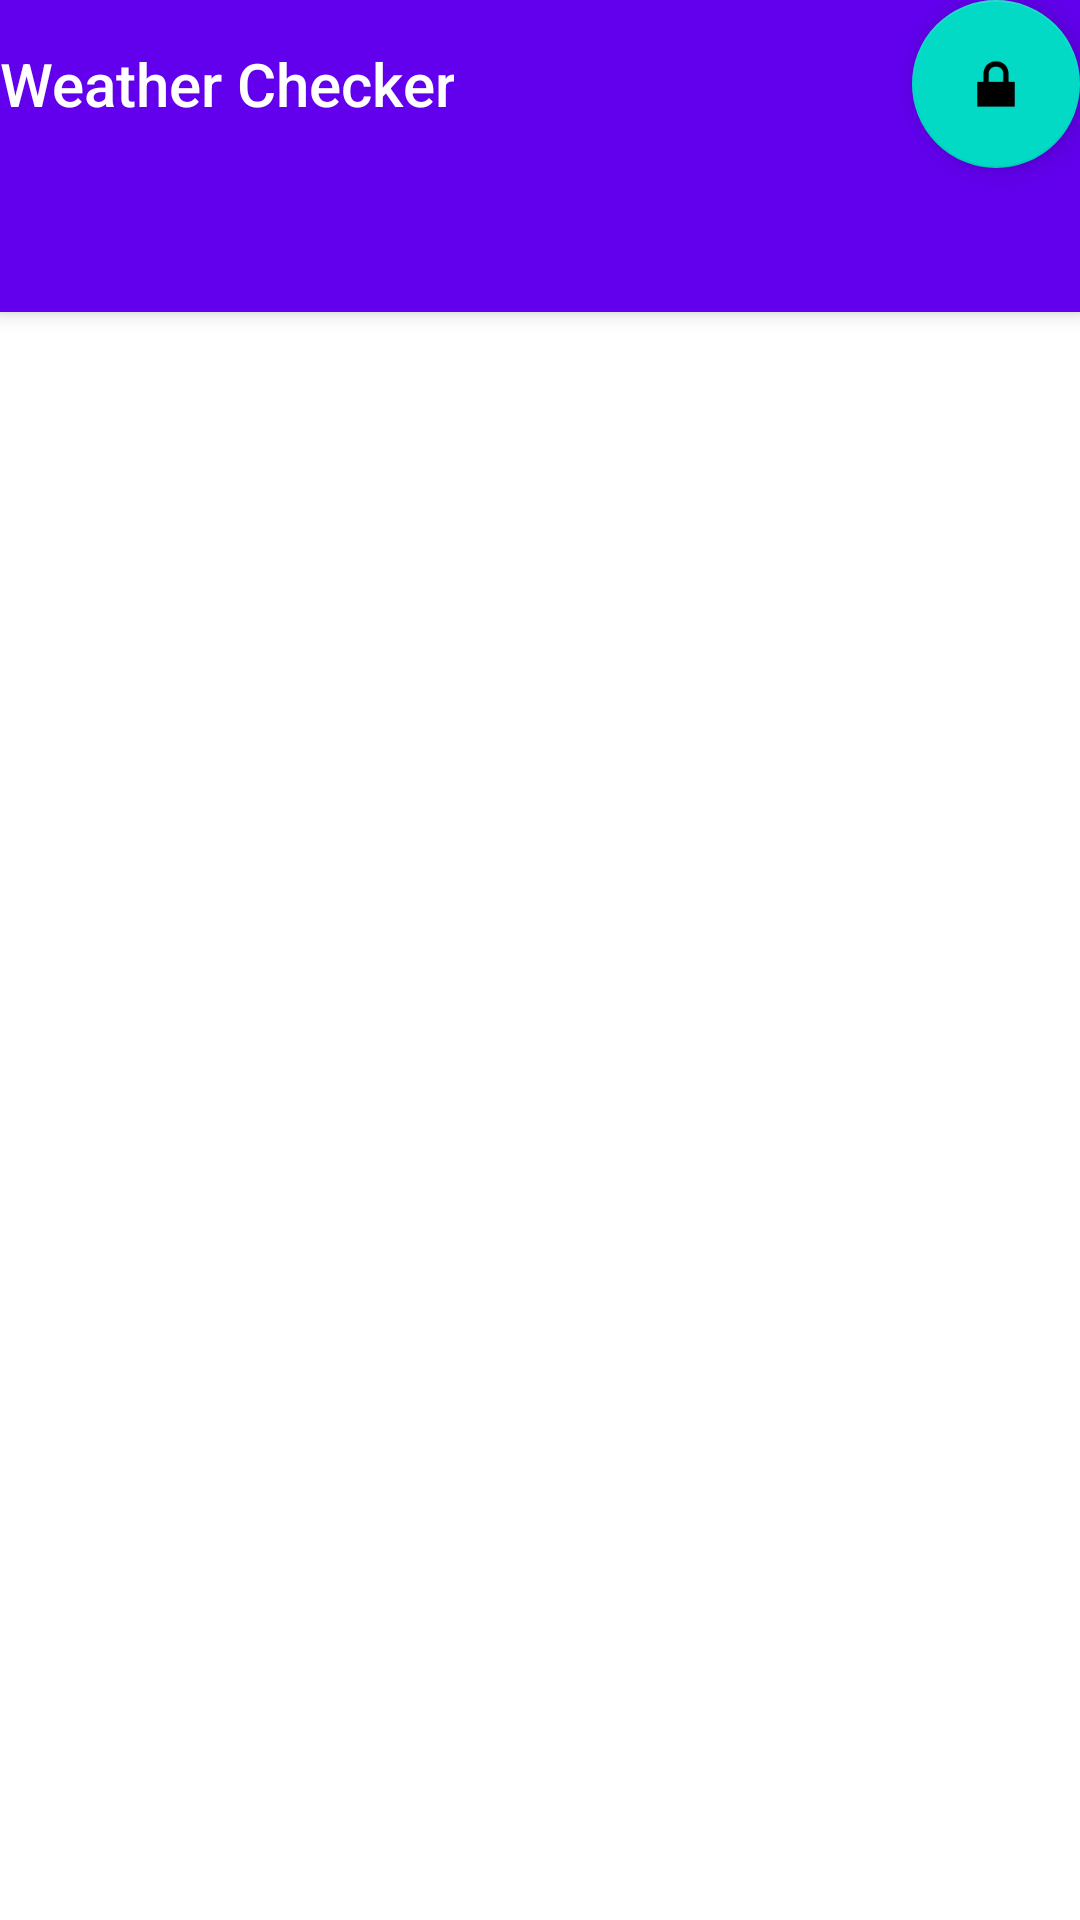

This screen was rendered from an Android layout file. Write that file and the resources it references.
<!-- AndroidManifest.xml: application theme Theme.AppAssignment -->
<!-- res/layout/activity_main.xml -->
<?xml version="1.0" encoding="utf-8"?>
<androidx.coordinatorlayout.widget.CoordinatorLayout xmlns:android="http://schemas.android.com/apk/res/android"
    xmlns:app="http://schemas.android.com/apk/res-auto"
    xmlns:tools="http://schemas.android.com/tools"
    android:layout_width="match_parent"
    android:layout_height="match_parent"
    tools:context=".MainActivity">

    <com.google.android.material.appbar.AppBarLayout
        android:layout_width="match_parent"
        android:layout_height="wrap_content"
        android:theme="@style/Theme.AppAssignment.AppBarOverlay">

        <TextView
            android:id="@+id/title"
            android:layout_width="wrap_content"
            android:layout_height="wrap_content"
            android:gravity="center"
            android:minHeight="?actionBarSize"
            android:padding="@dimen/appbar_padding"
            android:text="@string/app_name"
            android:textAppearance="@style/TextAppearance.Widget.AppCompat.Toolbar.Title" />

        <com.google.android.material.tabs.TabLayout
            android:id="@+id/tabs"
            android:layout_width="match_parent"
            android:layout_height="wrap_content"
            android:background="?attr/colorPrimary" />
    </com.google.android.material.appbar.AppBarLayout>

    <androidx.viewpager.widget.ViewPager
        android:id="@+id/view_pager"
        android:layout_width="match_parent"
        android:layout_height="match_parent"
        app:layout_behavior="@string/appbar_scrolling_view_behavior" />

    <com.google.android.material.floatingactionbutton.FloatingActionButton
        android:id="@+id/fab"
        android:layout_width="wrap_content"
        android:layout_height="180dp"
        android:layout_gravity="top|end"
        android:layout_margin="@dimen/fab_margin"
        app:srcCompat="@android:drawable/ic_lock_lock" />
</androidx.coordinatorlayout.widget.CoordinatorLayout>
<!-- resources referenced by this layout -->
<resources>
  <string name="app_name">Weather Checker</string>
  <style name="Theme.AppAssignment.AppBarOverlay" parent="ThemeOverlay.AppCompat.Dark.ActionBar" />
  <style name="Theme.AppAssignment" parent="Theme.MaterialComponents.DayNight.NoActionBar">
          
          <item name="colorPrimary">@color/purple_500</item>
          <item name="colorPrimaryVariant">@color/purple_700</item>
          <item name="colorOnPrimary">@color/white</item>
          
          <item name="colorSecondary">@color/teal_200</item>
          <item name="colorSecondaryVariant">@color/teal_700</item>
          <item name="colorOnSecondary">@color/black</item>
          
          <item name="android:statusBarColor" tools:targetApi="l">?attr/colorPrimaryVariant</item>
          
      </style>
  <!-- not gathered from this repository: default colours our renderer supplied (Android Studio template values) -->
  <color name="purple_500">#FF6200EE</color>
  <color name="purple_700">#FF3700B3</color>
  <color name="teal_200">#FF03DAC5</color>
  <color name="teal_700">#FF018786</color>
  <color name="black">#FF000000</color>
  <color name="white">#FFFFFFFF</color>
</resources>
